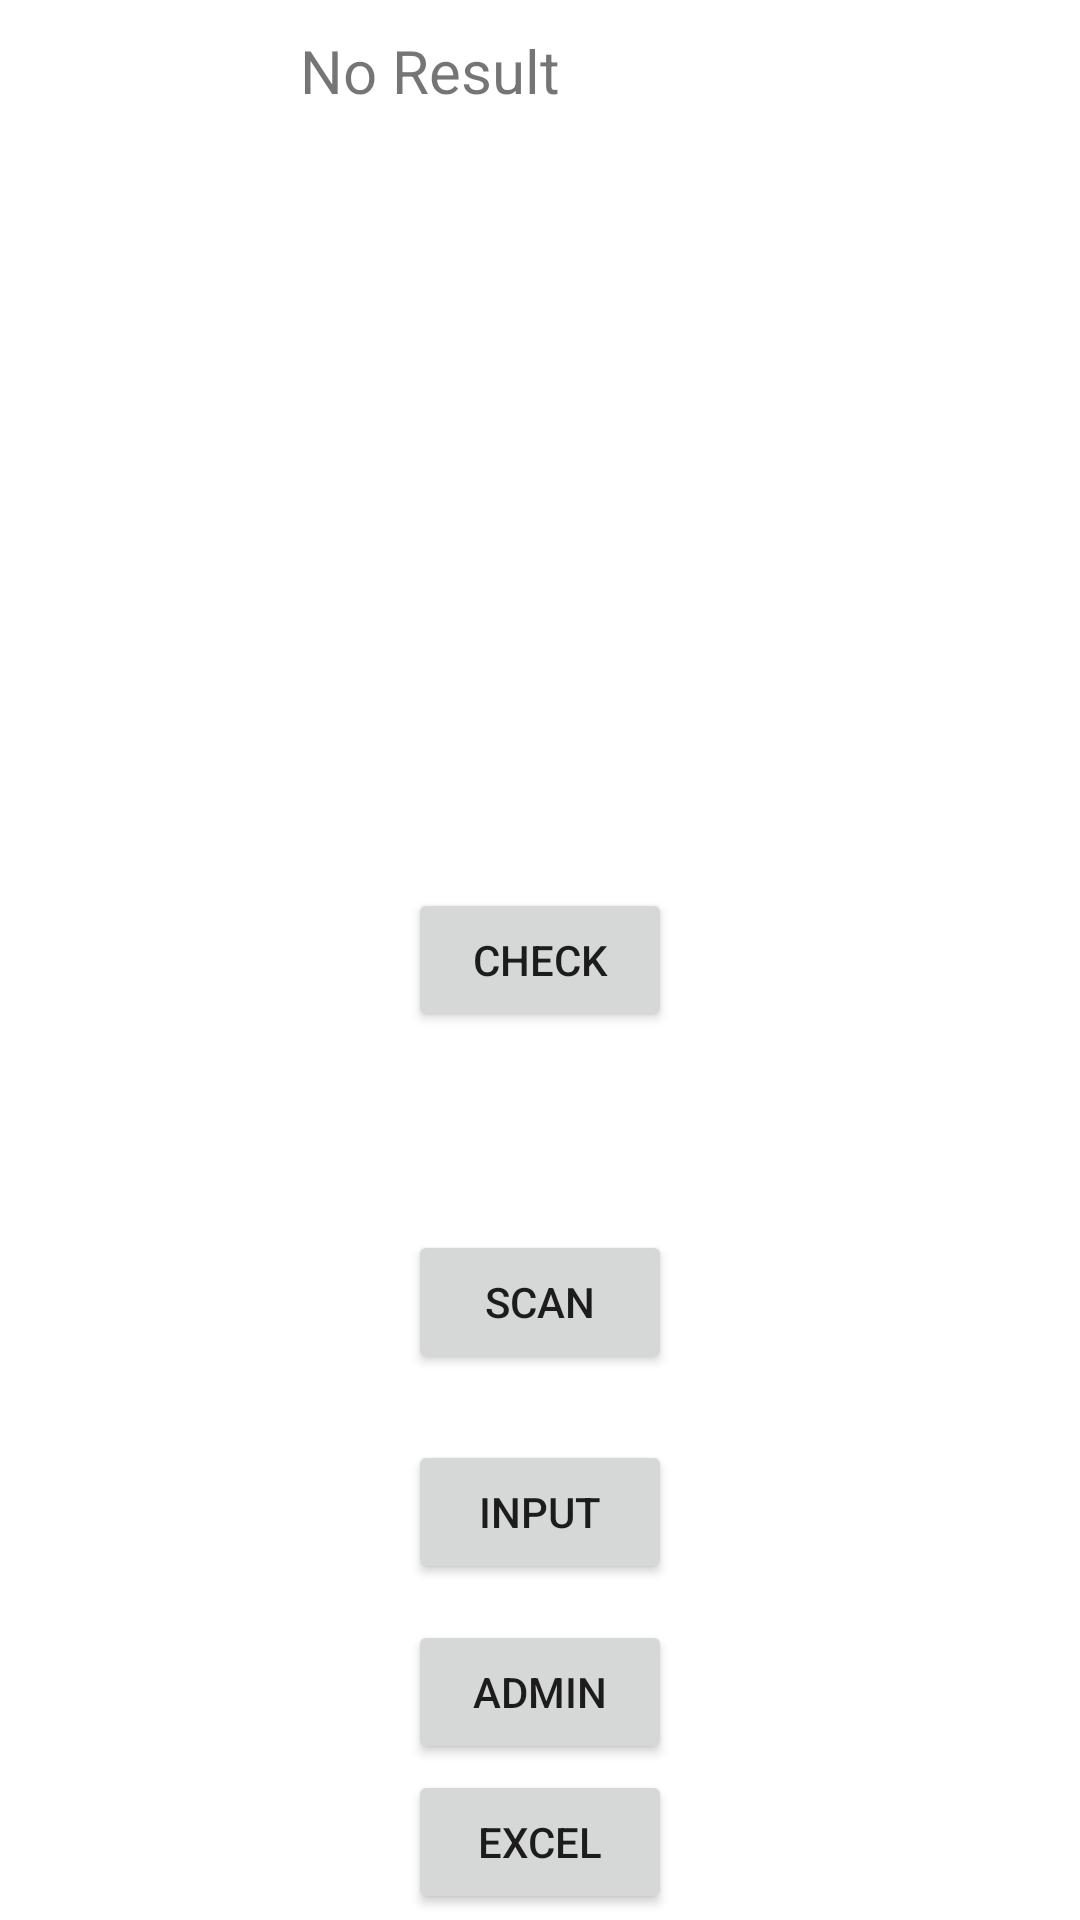

The Android layout XML behind this screen, and the referenced resources:
<!-- AndroidManifest.xml: application theme Theme.PrizeBond -->
<!-- res/layout/activity_main.xml -->
<?xml version="1.0" encoding="utf-8"?>
<RelativeLayout xmlns:android="http://schemas.android.com/apk/res/android"
    xmlns:app="http://schemas.android.com/apk/res-auto"
    xmlns:tools="http://schemas.android.com/tools"
    android:layout_width="match_parent"
    android:layout_height="match_parent"
    tools:context=".MainActivity">


    <TextView
        android:id="@+id/text"
        android:layout_width="1000dp"
        android:layout_height="435dp"

        android:layout_marginTop="10dp"
        android:layout_marginLeft="100dp"
        android:text="No Result"
        android:textSize="20dp" />



    <Button
        android:id="@+id/Check"
        android:layout_width="wrap_content"
        android:layout_height="wrap_content"
        android:layout_centerInParent="true"
        android:text="Check" />

    <Button
        android:id="@+id/Scan"
        android:layout_width="wrap_content"
        android:layout_height="wrap_content"
        android:layout_centerHorizontal="true"
        android:layout_marginTop="410dp"
        android:text="Scan" />

    <Button
        android:id="@+id/Input"
        android:layout_width="wrap_content"
        android:layout_height="wrap_content"
        android:layout_centerHorizontal="true"
        android:layout_marginTop="480dp"
        android:text="Input" />

    <Button
        android:id="@+id/Admin"
        android:layout_width="wrap_content"
        android:layout_height="wrap_content"
        android:layout_centerHorizontal="true"
        android:layout_marginTop="540dp"
        android:text="Admin" />

    <Button
        android:id="@+id/Excel"
        android:layout_width="wrap_content"
        android:layout_height="wrap_content"
        android:layout_centerHorizontal="true"
        android:layout_marginTop="590dp"
        android:text="Excel" />


</RelativeLayout>
<!-- resources referenced by this layout -->
<resources>
  <style name="Theme.PrizeBond" parent="Theme.MaterialComponents.DayNight.DarkActionBar">
          
          <item name="colorPrimary">@color/purple_500</item>
          <item name="colorPrimaryVariant">@color/purple_700</item>
          <item name="colorOnPrimary">@color/white</item>
          
          <item name="colorSecondary">@color/teal_200</item>
          <item name="colorSecondaryVariant">@color/teal_700</item>
          <item name="colorOnSecondary">@color/black</item>
          
          <item name="android:statusBarColor" tools:targetApi="l">?attr/colorPrimaryVariant</item>
          
      </style>
  <!-- not gathered from this repository: default colours our renderer supplied (Android Studio template values) -->
  <color name="purple_500">#FF6200EE</color>
  <color name="purple_700">#FF3700B3</color>
  <color name="teal_200">#FF03DAC5</color>
  <color name="teal_700">#FF018786</color>
  <color name="black">#FF000000</color>
  <color name="white">#FFFFFFFF</color>
</resources>
